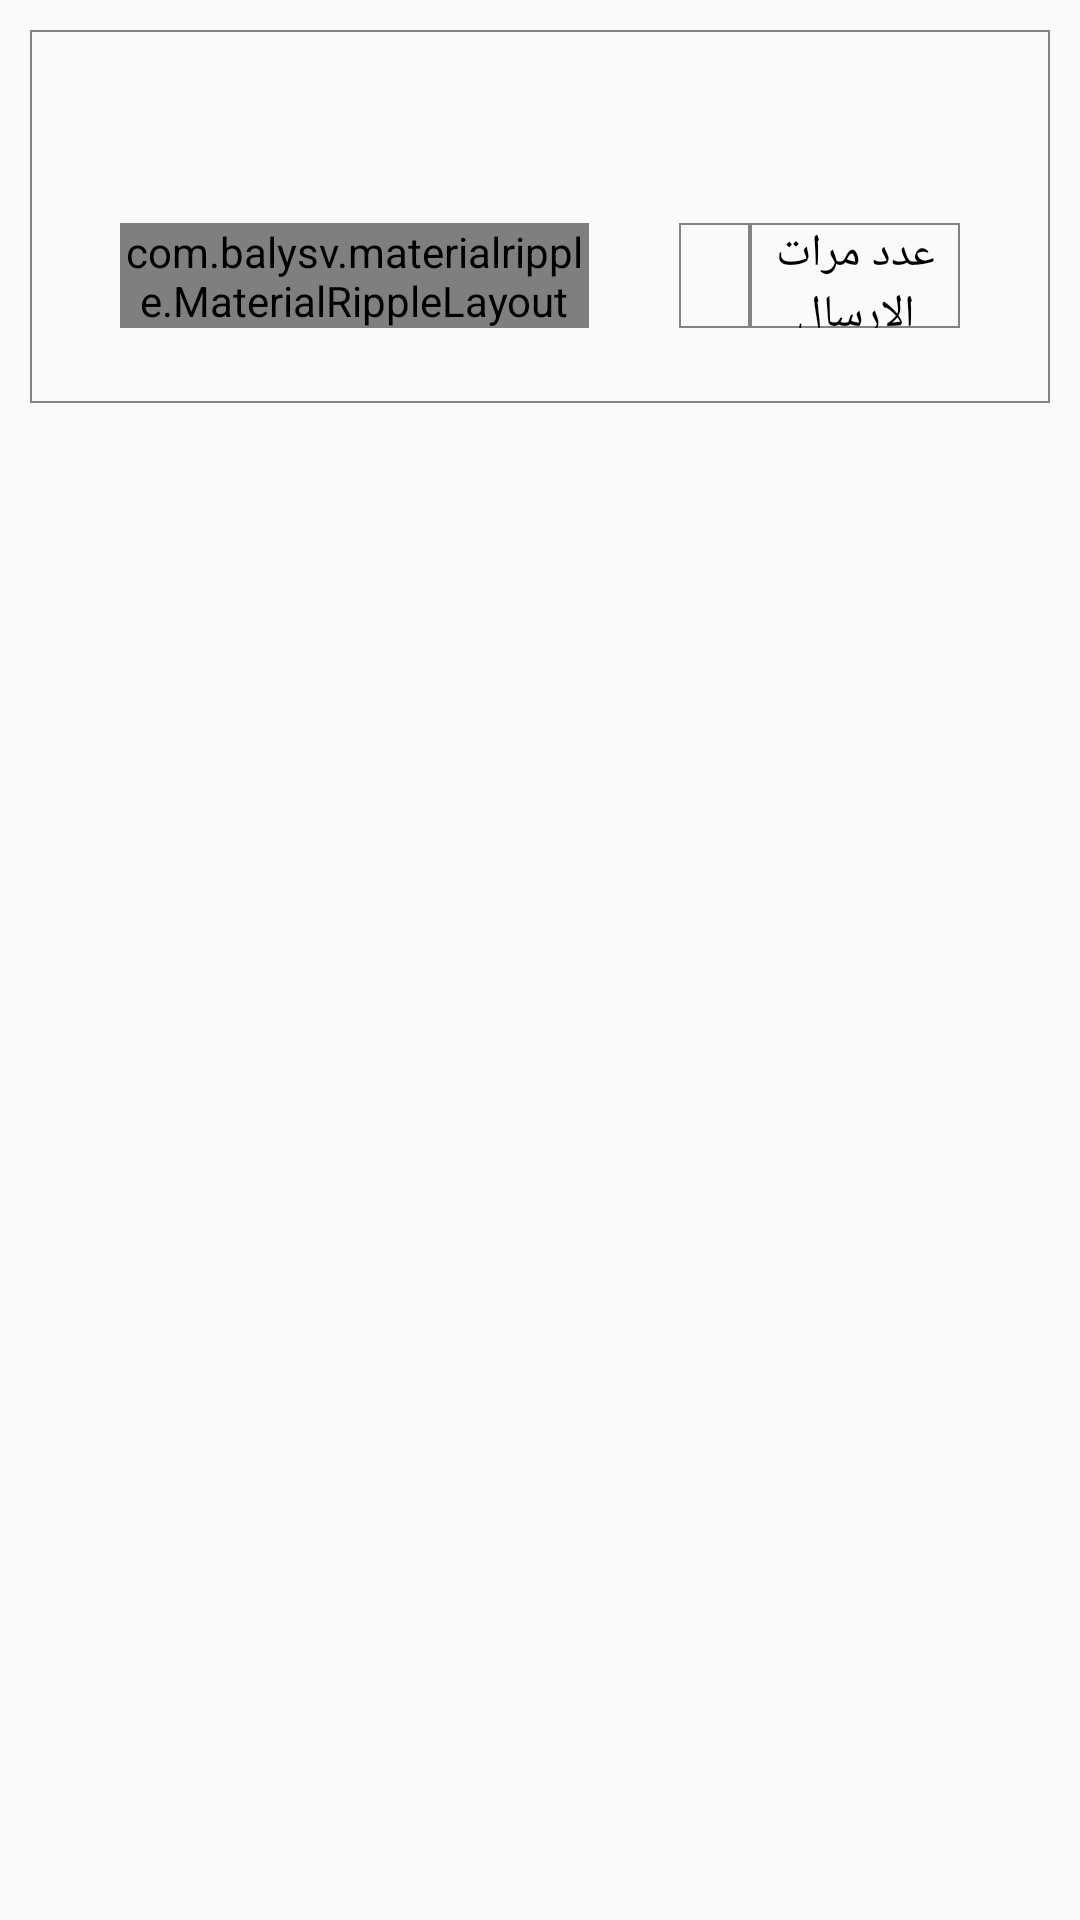

Write the Android layout XML for this screen, with the resource values it uses.
<!-- AndroidManifest.xml: application theme Theme.AppCompat.Light.NoActionBar -->
<!-- res/layout/message_row_item.xml -->
<RelativeLayout xmlns:android="http://schemas.android.com/apk/res/android"
    android:layout_width="match_parent"
    android:layout_height="wrap_content"
    xmlns:app="http://schemas.android.com/apk/res-auto">



    <RelativeLayout
        android:id="@+id/Box1"
        android:background="@drawable/edit_text_style2"
        android:layout_width="match_parent"
        android:layout_marginLeft="10dp"
        android:layout_marginRight="10dp"
        android:layout_marginTop="10dp"
        android:layout_height="wrap_content">
    <TextView
        android:id="@+id/Message"
        android:layout_width="match_parent"
        android:layout_height="wrap_content"
        android:maxLines="5"
        android:layout_marginTop="10dp"
        android:layout_marginEnd="30dp"
        android:layout_marginStart="30dp"
        android:textAppearance="@style/TextAppearance.FontPath"
        android:text=""
        android:textColor="@color/Zajel_black"
        android:textSize="22sp"
        android:layout_centerHorizontal="true"
        android:layout_alignParentTop="true" />

        <com.balysv.materialripple.MaterialRippleLayout
            android:id="@+id/ripple0"
            android:layout_marginEnd="30dp"
            android:layout_marginTop="25dp"
            android:layout_marginBottom="25dp"
            android:layout_width="150dp"
            android:layout_height="35dp"
            app:mrl_rippleOverlay="true"
            android:layout_below="@+id/Message"
            android:layout_alignStart="@+id/Message"
            android:layout_toStartOf="@+id/sentCountNumber" >

    <Button
        android:layout_width="match_parent"
        android:layout_height="match_parent"
        android:text="إرســـال"
        android:background="@color/colorPrimaryDark"
        android:textColor="@color/Zajel_white"
        android:textSize="22sp"
        android:id="@+id/Send"
        style="?android:attr/borderlessButtonStyle"
       />
        </com.balysv.materialripple.MaterialRippleLayout>

    <TextView
        android:layout_width="70dp"
        android:layout_height="35dp"
        android:text="عدد مرات الإرسال"
        android:id="@+id/sentCountTV"
        android:textSize="15sp"
        android:maxLines="2"
        android:lines="2"
        android:gravity="center_vertical|center_horizontal"
        android:textColor="@color/Zajel_black"
        android:background="@drawable/edit_text_style2"
        android:layout_alignTop="@+id/sentCountNumber"
        android:layout_alignEnd="@+id/Message" />

    <TextView
        android:layout_width="wrap_content"
        android:layout_height="35dp"
        android:minEms="1"
        android:gravity="center_horizontal|center_vertical"
        android:background="@drawable/edit_text_style2"
        android:textColor="@color/colorPrimaryDark"
        android:id="@+id/sentCountNumber"
        android:textSize="20sp"
        android:layout_alignTop="@+id/ripple0"
        android:layout_toStartOf="@+id/sentCountTV" />


    </RelativeLayout>
</RelativeLayout>
<!-- resources referenced by this layout -->
<resources>
  <color name="Zajel_black">#000000</color>
  <color name="Zajel_white">#ffffff</color>
  <color name="colorPrimaryDark">#01b0f1</color>
  <!-- drawable edit_text_style2 (drawable-xhdpi) -->
  <?xml version="1.0" encoding="utf-8" ?>
  <shape xmlns:android="http://schemas.android.com/apk/res/android"
      android:thickness="0dp"
      android:shape="rectangle">
      <stroke android:width="0.5dp"
          android:color="@color/Zajel_gry2"/>
      <gradient
          android:angle="270"/>
  </shape>
  <style name="TextAppearance.FontPath" parent="android:TextAppearance">
          
          <item name="fontPath">fonts/AdobeArabic.ttf</item>
      </style>
  <color name="Zajel_gry2">#838383</color>
</resources>
